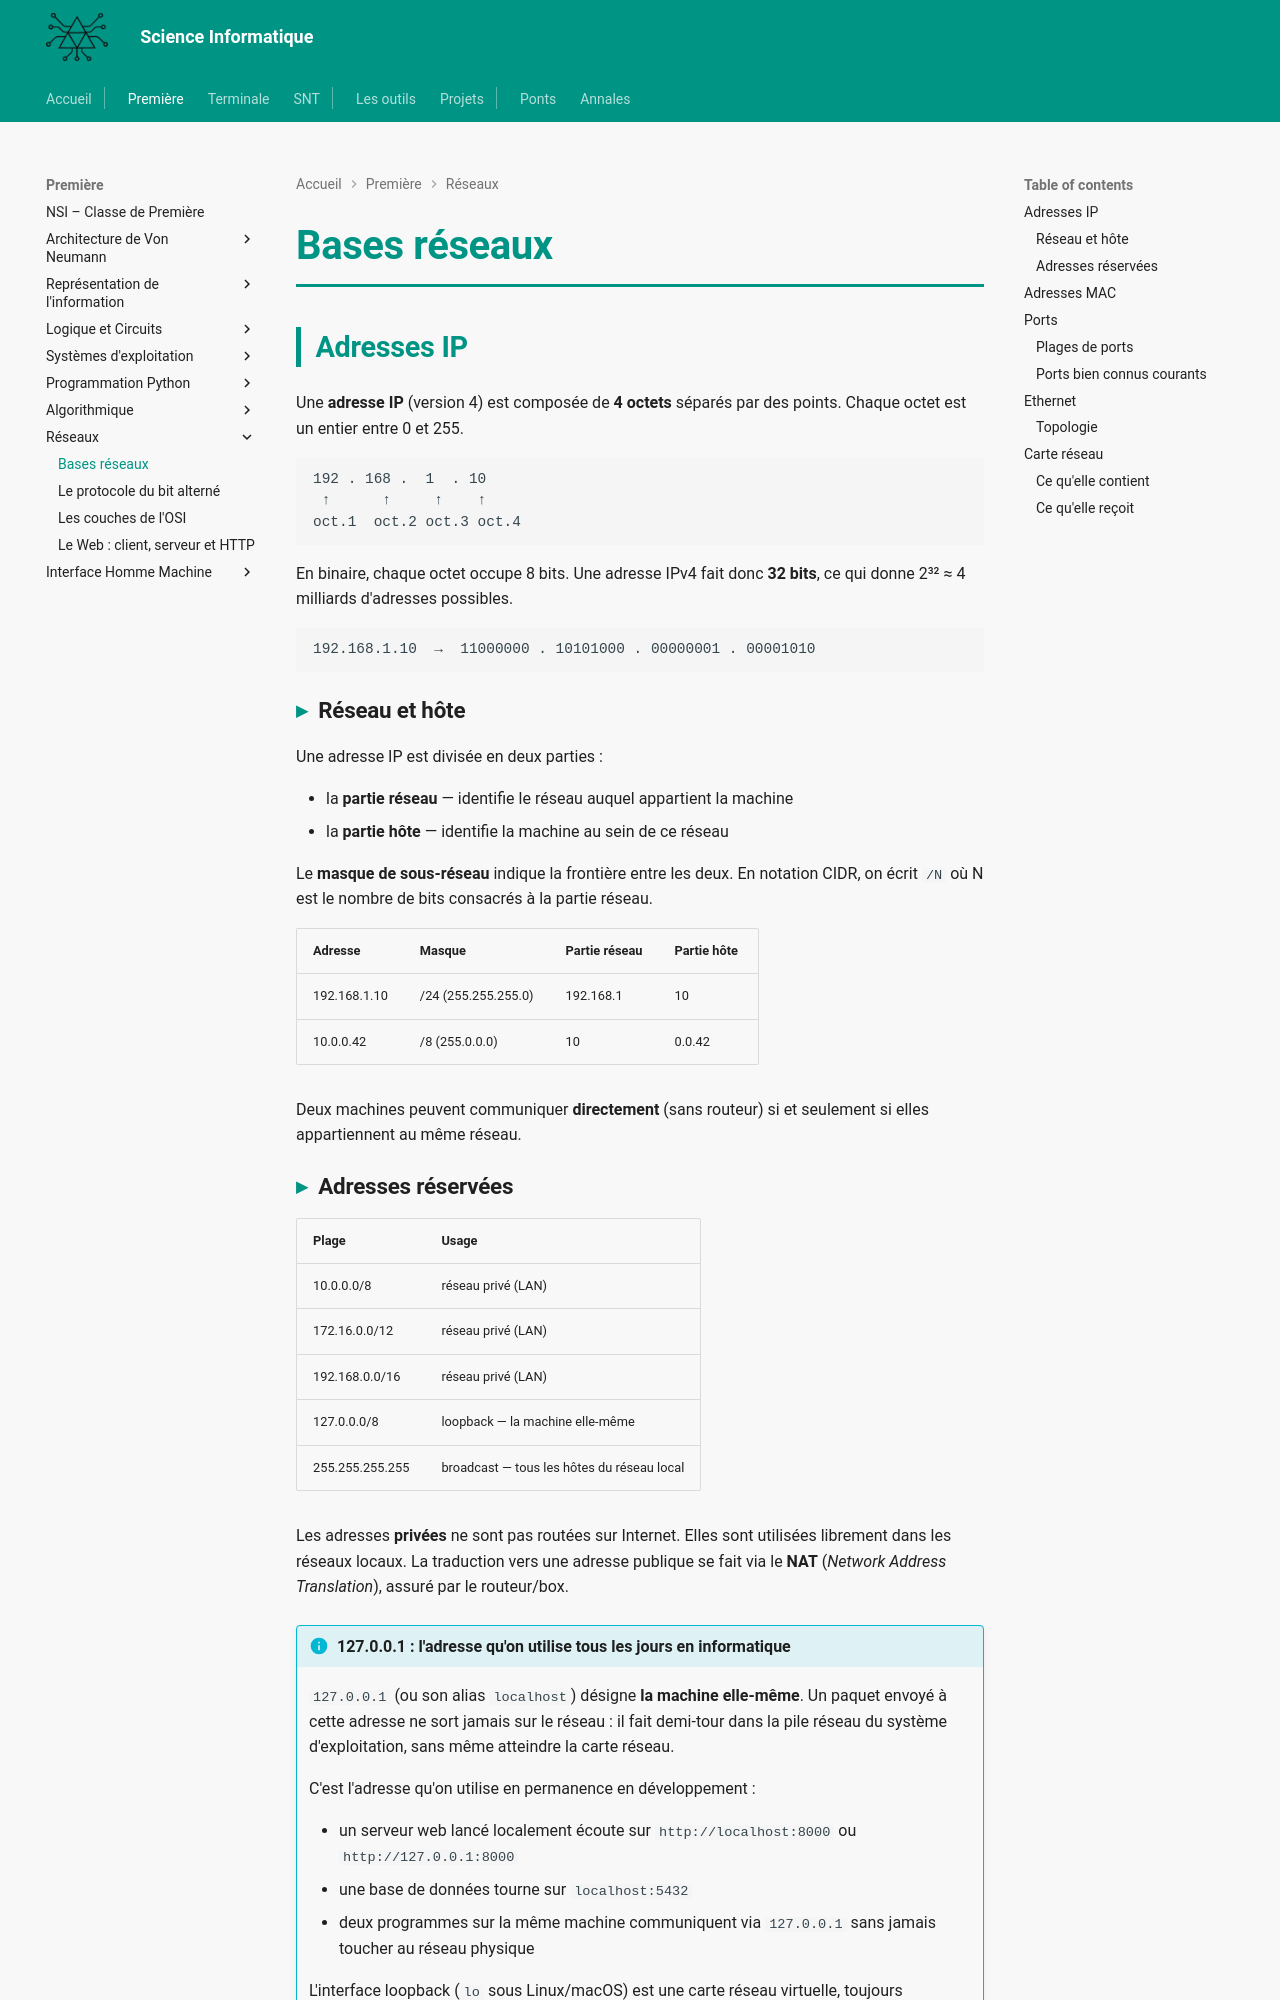

repository: MMarchand-NSI/MMarchand-NSI.github.io · page: premiere/reseau/bases/index.html · generator: mkdocs

# Bases réseaux

## Adresses IP

Une **adresse IP** (version 4) est composée de **4 octets** séparés par des points. Chaque octet est un entier entre 0 et 255.

```
192 . 168 .  1  . 10
 ↑      ↑     ↑    ↑
oct.1  oct.2 oct.3 oct.4
```

En binaire, chaque octet occupe 8 bits. Une adresse IPv4 fait donc **32 bits**, ce qui donne 2³² ≈ 4 milliards d'adresses possibles.

```
192.168.1.10  →  11000000 . 10101000 . 00000001 . 00001010
```

### Réseau et hôte

Une adresse IP est divisée en deux parties :

- la **partie réseau** — identifie le réseau auquel appartient la machine
- la **partie hôte** — identifie la machine au sein de ce réseau

Le **masque de sous-réseau** indique la frontière entre les deux. En notation CIDR, on écrit `/N` où N est le nombre de bits consacrés à la partie réseau.

| Adresse | Masque | Partie réseau | Partie hôte |
|---|---|---|---|
| 192.168.1.10 | /24 (255.255.255.0) | 192.168.1 | 10 |
| 10.0.0.42 | /8 (255.0.0.0) | 10 | 0.0.42 |

Deux machines peuvent communiquer **directement** (sans routeur) si et seulement si elles appartiennent au même réseau.
